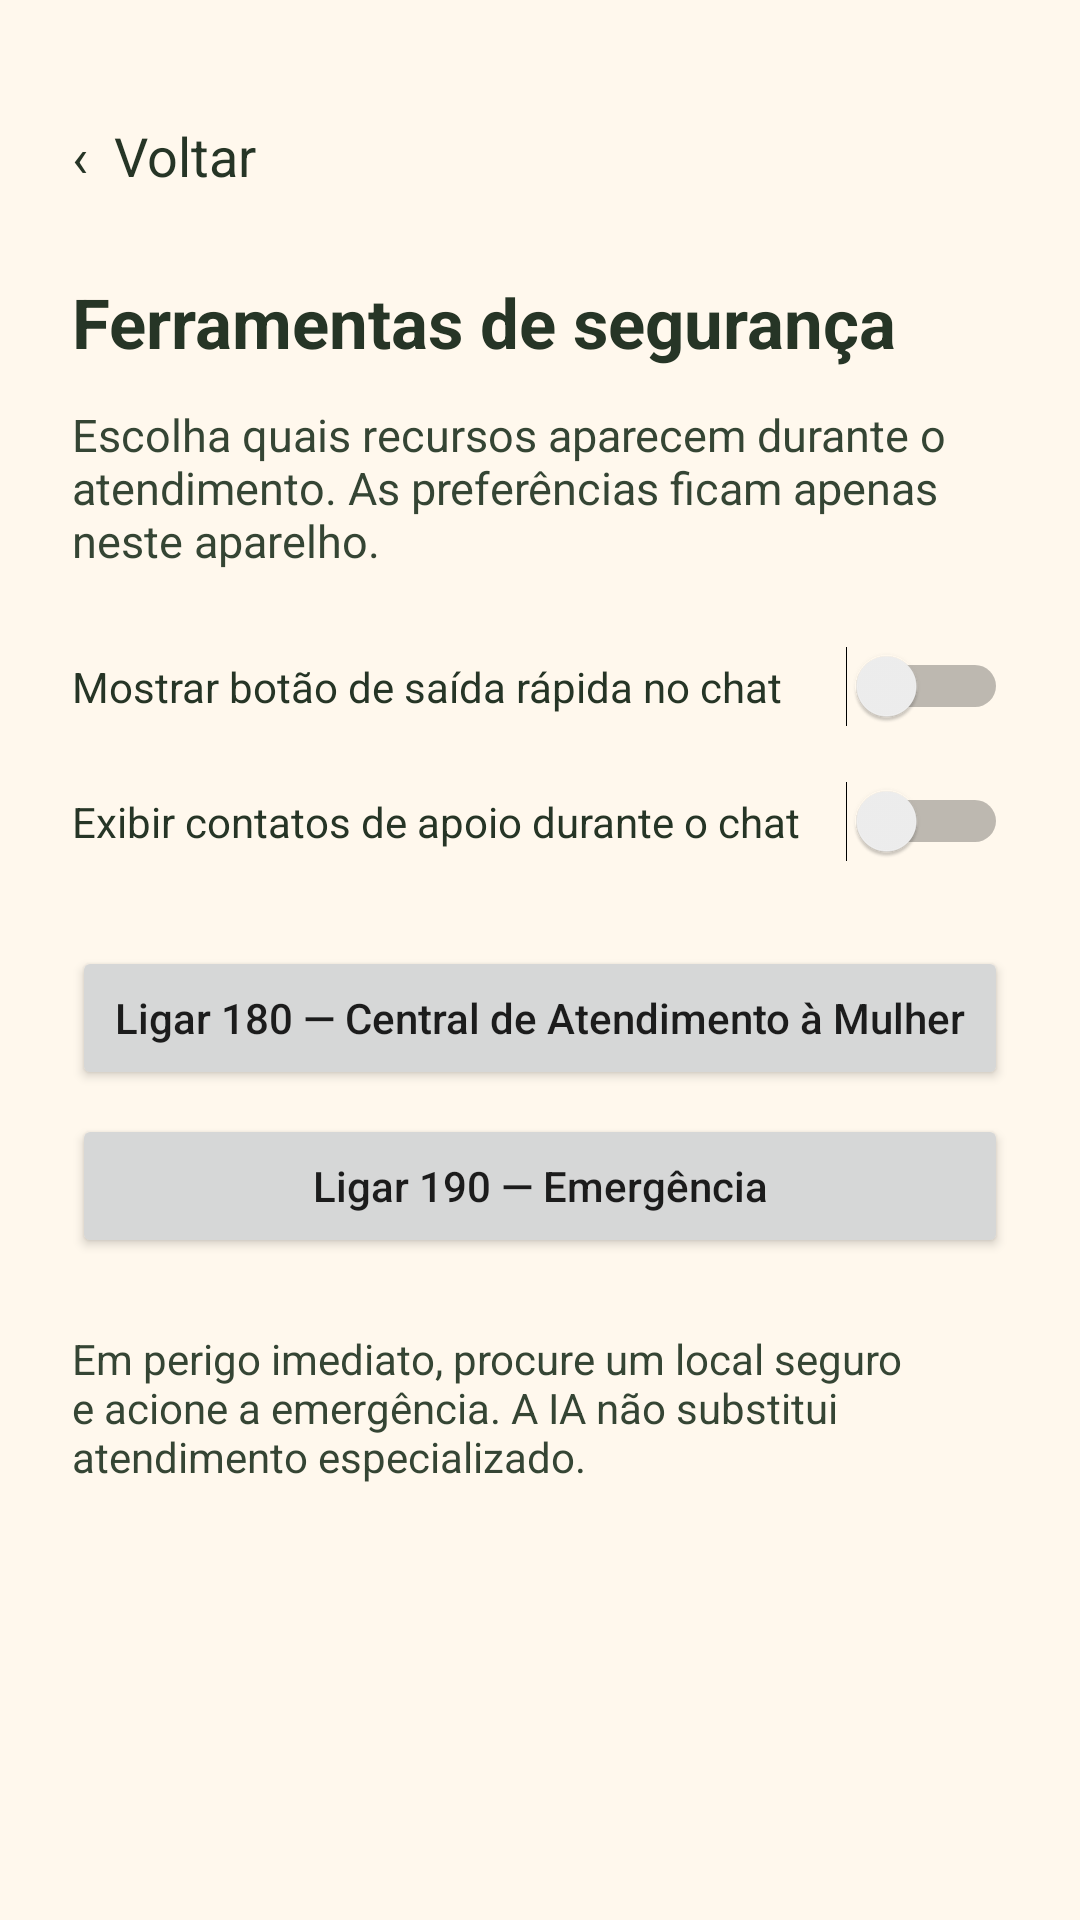

Android layout source for this screen:
<!-- AndroidManifest.xml: application theme Theme.TemperoCaseiro1 -->
<!-- res/layout/activity_ferramentas_seguranca.xml -->
<?xml version="1.0" encoding="utf-8"?>
<ScrollView xmlns:android="http://schemas.android.com/apk/res/android"
 android:layout_width="match_parent" android:layout_height="match_parent"
 android:background="#FFF8ED" android:fillViewport="true">
 <LinearLayout android:layout_width="match_parent" android:layout_height="wrap_content"
  android:orientation="vertical" android:padding="24dp">
  <TextView android:id="@+id/btnVoltarSeguranca" android:layout_width="wrap_content"
   android:layout_height="56dp" android:gravity="center_vertical" android:text="‹  Voltar"
   android:textSize="18sp" android:textColor="#263526" android:clickable="true" android:focusable="true"/>
  <TextView android:layout_width="match_parent" android:layout_height="wrap_content"
   android:text="Ferramentas de segurança" android:textSize="23sp" android:textStyle="bold" android:textColor="#263526"
   android:layout_marginTop="12dp"/>
  <TextView android:layout_width="match_parent" android:layout_height="wrap_content"
   android:text="Escolha quais recursos aparecem durante o atendimento. As preferências ficam apenas neste aparelho."
   android:layout_marginTop="12dp" android:textColor="#354534" android:textSize="15sp"/>
  <Switch android:id="@+id/switchSaidaRapida" android:layout_width="match_parent"
   android:layout_height="wrap_content" android:layout_marginTop="25dp"
   android:text="Mostrar botão de saída rápida no chat" android:textColor="#263526"/>
  <Switch android:id="@+id/switchAvisos" android:layout_width="match_parent"
   android:layout_height="wrap_content" android:layout_marginTop="18dp"
   android:text="Exibir contatos de apoio durante o chat" android:textColor="#263526"/>
  <Button android:id="@+id/btnCentralMulher" android:layout_width="match_parent"
   android:layout_height="wrap_content" android:layout_marginTop="28dp"
   android:text="Ligar 180 — Central de Atendimento à Mulher" android:textAllCaps="false"/>
  <Button android:id="@+id/btnPolicia" android:layout_width="match_parent"
   android:layout_height="wrap_content" android:layout_marginTop="8dp"
   android:text="Ligar 190 — Emergência" android:textAllCaps="false"/>
  <TextView android:layout_width="match_parent" android:layout_height="wrap_content"
   android:layout_marginTop="24dp" android:text="Em perigo imediato, procure um local seguro e acione a emergência. A IA não substitui atendimento especializado."
   android:textColor="#354534" android:textSize="14sp"/>
 </LinearLayout>
</ScrollView>
<!-- resources referenced by this layout -->
<resources>
  <style name="Theme.TemperoCaseiro1" parent="Theme.MaterialComponents.DayNight.NoActionBar">
          <item name="colorPrimary">#5E6F41</item>
      </style>
</resources>
